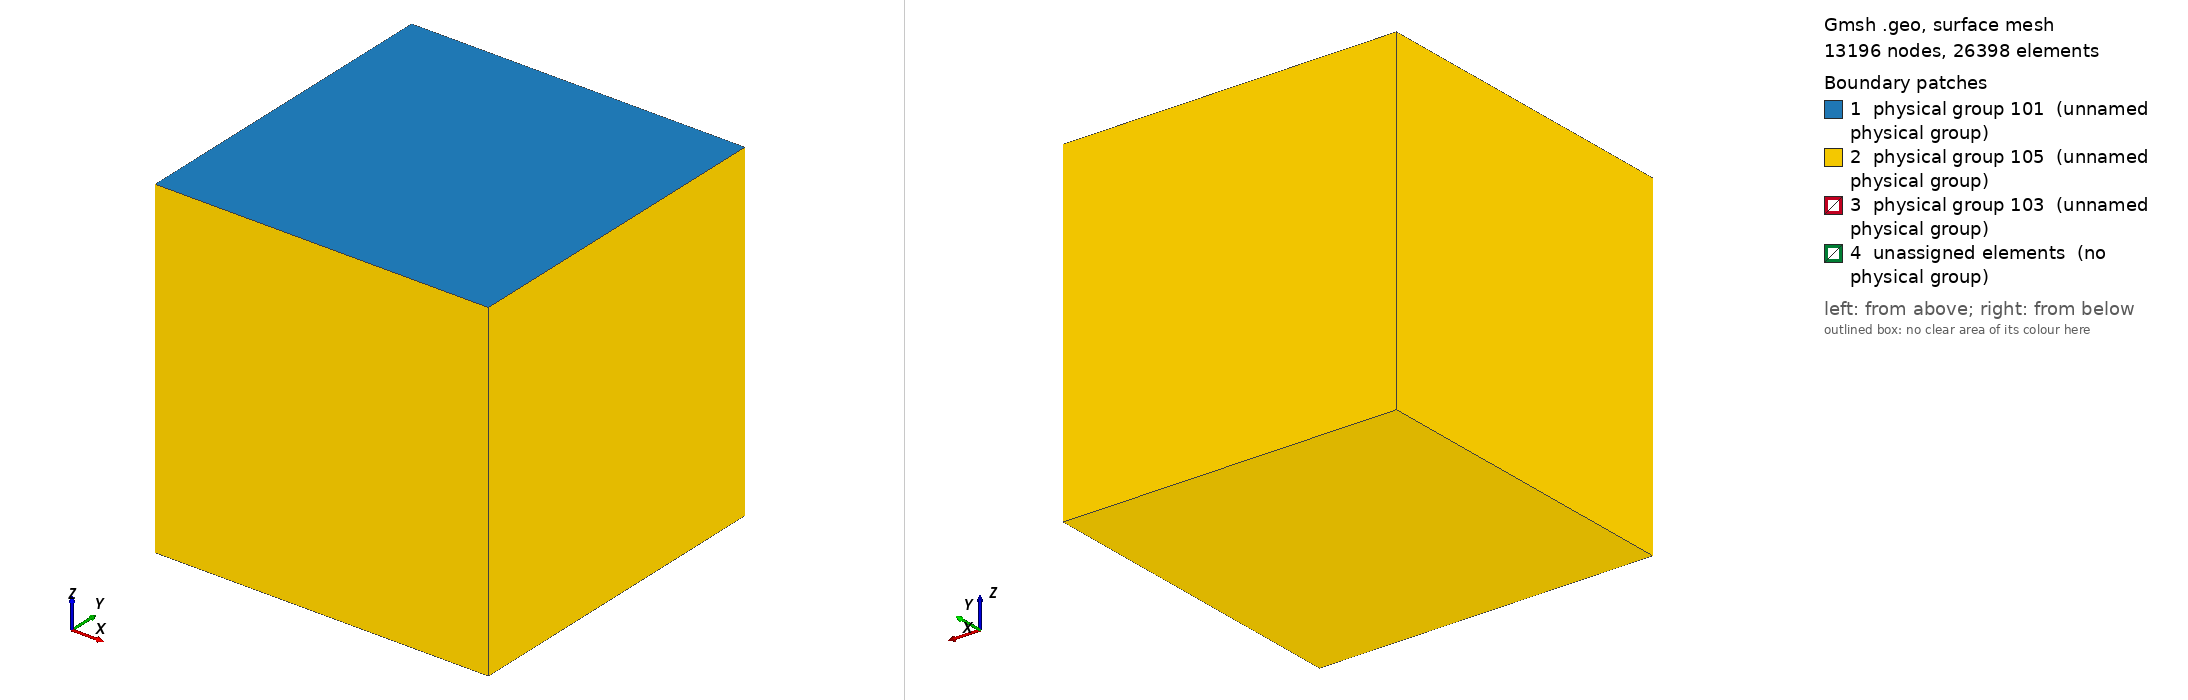

Gmsh geometry script, surface-meshed: 13196 nodes, 26398 surface elements. Boundary patches (legend numbers): 1 physical group 101 (unnamed physical group), 2 physical group 105 (unnamed physical group), 3 physical group 103 (unnamed physical group), 4 unassigned elements (no physical group). Left view from above one corner, right view from below the opposite corner. Legend entries are the model's physical surfaces; 'unassigned elements' are surfaces in no physical group. The drawing asked Gmsh for element sizes between 1% and 20% of the model's largest extent; the script's own settings can give other sizes.

=== ssaf_14_ver6.geo (drawn) ===
lc = 1.5e3;
lc_fault1 = 80;
lc_fault2 = 5e2;
lc_nucl = 50;


// Fault1 (rupture plane) size
Fault1_length = 3e3;                // Horizontal extent of the fault
Fault1_width = 3e3;                 // Vertical extent of the fault
Fault1_dep = -7e3;                  // Fault center depth

// Fault2 (receiver fault) size
Fault2_length = 3e3;                // Horizontal extent of the fault
Fault2_width = 6e3;                 // Vertical extent of the fault
Fault2_strike = 17*Pi/180.;         // Fault Strike
Fault2_dep = -5e3;                  // Fault center depth

// Hypocenter location
Hyp_lat = 2.192e3;
Hyp_lon = -1.065e3;  

//Nucleation in X,Z local coordinates
X_nucl = 0e3;                      // X coordinate of nucleation patch center
Width_nucl = -7e3;                  // Z coordinate of nucleation patch center
R_nucl = 0.25e3;                   // Half of the size of nucleation patch

// Domain Size
Xmax = 6e3; 
Xmin = -Xmax;
Ymax = 6e3; 
Ymin = -Ymax;
Zmin = -12e3;


//Create the Volume
Point(1) = {Xmin, Ymin, 0, lc};
Point(2) = {Xmin, Ymax, 0, lc};
Point(3) = {Xmax, Ymax, 0, lc};
Point(4) = {Xmax, Ymin, 0, lc};
Line(1) = {1, 2};
Line(2) = {2, 3};
Line(3) = {3, 4};
Line(4) = {4, 1};
Line Loop(5) = {1,2,3,4};
Plane Surface(1) = {5};
Extrude {0,0, Zmin} { Surface{1}; }

//Create the fault
Point(100) = {-0.5*Fault1_length , 0 , Fault1_dep - 0.5 * Fault1_width, lc_fault1};
Point(101) = {-0.5*Fault1_length , 0 , Fault1_dep + 0.5 * Fault1_width, lc_fault1};
Point(102) = { 0.5*Fault1_length , 0 , Fault1_dep + 0.5 * Fault1_width, lc_fault1};
Point(103) = { 0.5*Fault1_length , 0 , Fault1_dep - 0.5 * Fault1_width, lc_fault1};
Line(100) = {100, 101};
Line(101) = {101, 102};
Line(102) = {102, 103};
Line(103) = {103, 100};

Point(110) = {Hyp_lon - 0.5 * Fault2_length * Sin(Fault2_strike) , Hyp_lat - 0.5 * Fault2_length * Cos(Fault2_strike) , Fault2_dep - 0.5 * Fault2_width, lc_fault2};
Point(111) = {Hyp_lon - 0.5 * Fault2_length * Sin(Fault2_strike) , Hyp_lat - 0.5 * Fault2_length * Cos(Fault2_strike) , Fault2_dep + 0.5 * Fault2_width, lc_fault2};
Point(112) = {Hyp_lon + 0.5 * Fault2_length * Sin(Fault2_strike) , Hyp_lat + 0.5 * Fault2_length * Cos(Fault2_strike) , Fault2_dep + 0.5 * Fault2_width, lc_fault2};
Point(113) = {Hyp_lon + 0.5 * Fault2_length * Sin(Fault2_strike) , Hyp_lat + 0.5 * Fault2_length * Cos(Fault2_strike) , Fault2_dep - 0.5 * Fault2_width, lc_fault2};
Line(110) = {110, 111};
Line(111) = {111, 112};
Line(112) = {112, 113};
Line(113) = {113, 110};

//create nucleation patch
Point(201) = {X_nucl + R_nucl , 0 , Width_nucl - R_nucl, lc_nucl};
Point(202) = {X_nucl + R_nucl , 0 , Width_nucl + R_nucl, lc_nucl};
Point(203) = {X_nucl - R_nucl , 0 , Width_nucl + R_nucl, lc_nucl};
Point(204) = {X_nucl - R_nucl , 0 , Width_nucl - R_nucl, lc_nucl};
Line(200) = {201, 202};
Line(201) = {202, 203};
Line(202) = {203, 204};
Line(203) = {204, 201};
Line Loop(204) = {200,201,202,203};
Plane Surface(200) = {204};


Line Loop(105) = {100,101,102,103,200,201,202,203};
Plane Surface(100) = {105};
Line Loop(115) = {110,111,112,113};
Plane Surface(110) = {115};


//There is a bug in "Attractor", we need to define a Ruled surface in FaceList
Line Loop(106) = {100,101,102,103};
Ruled Surface(101) = {106};
Ruled Surface(111) = {115};
Ruled Surface(201) = {204};

Surface{100,110,200} In Volume{1};

//1.2 Managing coarsening away from the fault
// Attractor field returns the distance to the curve (actually, the distance to 100 equidistant points on the curve)
Field[1] = Distance;
Field[1].FacesList = {111};

// Matheval field returns "distance squared + lc/20"
Field[2] = MathEval;
Field[2].F = Sprintf("0.05*F1 +(F1/2.5e3)^2 + %g", lc_fault1);
//Field[22] = MathEval;
//Field[22].F = Sprintf("0.05*F1 +(F1/2.5e3)^2 + %g", lc_fault2);

//3.4.5 Managing coarsening around the nucleation Patch
Field[3] = Distance;
Field[3].FacesList = {201};

Field[4] = Threshold;
Field[4].IField = 3;
Field[4].LcMin = lc_nucl;
Field[4].LcMax = lc_fault1;
Field[4].DistMin = R_nucl;
Field[4].DistMax = R_nucl+0.001;

Field[5] = Restrict;
Field[5].IField = 4;
Field[5].FacesList = {100,200} ;

Field[44] = Threshold;
Field[44].IField = 1;
Field[44].LcMin = lc_fault2;
Field[44].LcMax = lc;
Field[44].DistMin = lc_fault2;
Field[44].DistMax = lc_fault2+0.001;

Field[55] = Restrict;
Field[55].IField = 44;
Field[55].FacesList = {110} ;

//equivalent of propagation size on element
Field[6] = Threshold;
Field[6].IField = 1;
Field[6].LcMin = lc_fault2;
Field[6].LcMax = lc;
Field[6].DistMin = lc_fault2;
Field[6].DistMax = lc_fault2+0.001;

Field[7] = Min;
//Field[7].FieldsList = {2,22,5,6};
Field[7].FieldsList = {2,5,55,6};

Background Field = 7;


Physical Surface(101) = {1};
Physical Surface(103) = {100,110,200};
//This ones are read in the gui
Physical Surface(105) = {14,18,22,26,27};

Physical Volume(1) = {1};
Mesh.MshFileVersion = 2.2;
